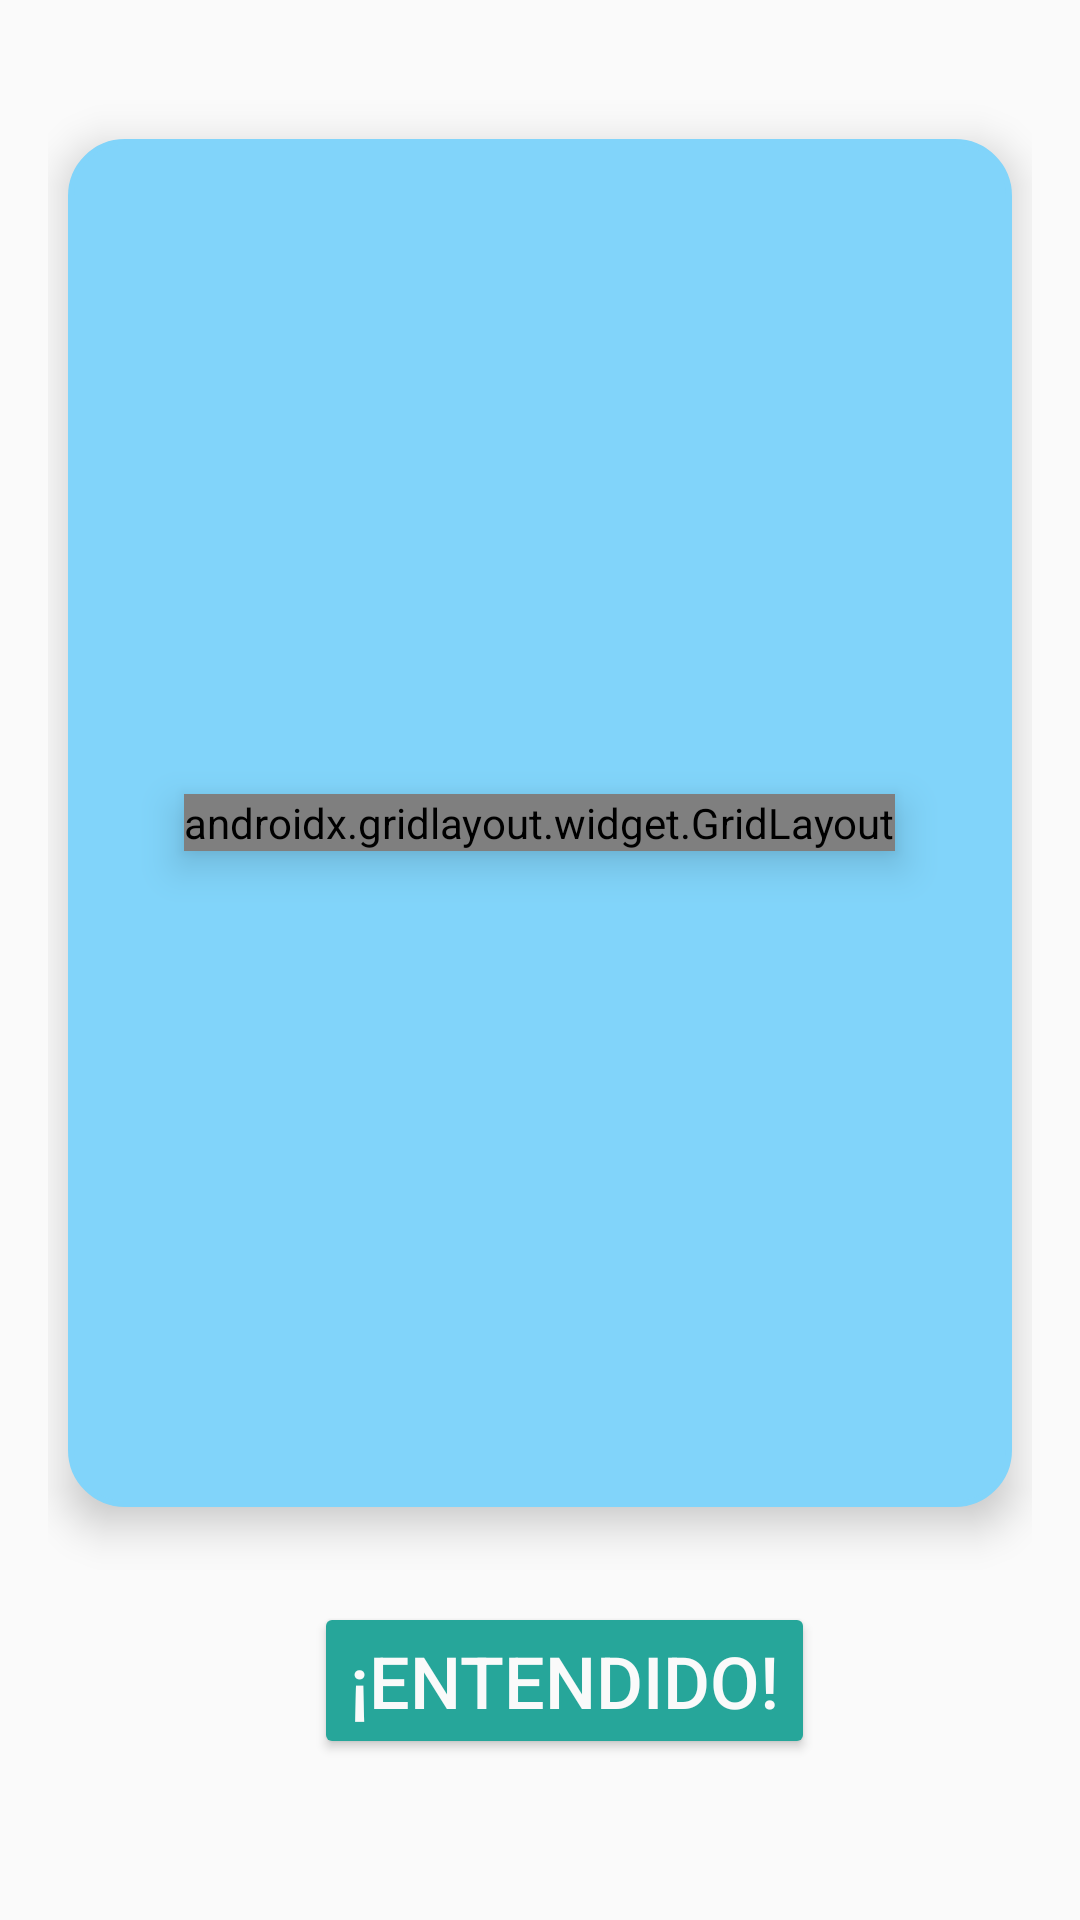

This screen was rendered from an Android layout file. Write that file and the resources it references.
<!-- AndroidManifest.xml: application theme Theme.Mkey -->
<!-- res/layout/activity_tutorial.xml -->
<?xml version="1.0" encoding="utf-8"?>
<androidx.constraintlayout.widget.ConstraintLayout xmlns:android="http://schemas.android.com/apk/res/android"
    xmlns:app="http://schemas.android.com/apk/res-auto"
    xmlns:tools="http://schemas.android.com/tools"
    android:layout_width="match_parent"
    android:layout_height="match_parent"
    android:background="@color/backgroundColor"
    android:padding="16dp">

    <FrameLayout
        android:id="@+id/frameLayout2"
        android:layout_width="0dp"
        android:layout_height="0dp"
        android:background="@drawable/rounded_layout"
        android:elevation="8dp"
        app:layout_constraintBottom_toTopOf="@+id/guideline6"
        app:layout_constraintEnd_toStartOf="@+id/guideline5"
        app:layout_constraintHorizontal_bias="0.0"
        app:layout_constraintStart_toStartOf="@+id/guideline4"
        app:layout_constraintTop_toTopOf="@+id/guideline8"
        app:layout_constraintVertical_bias="0.0"
        tools:ignore="MissingConstraints">

        <androidx.gridlayout.widget.GridLayout
            android:layout_width="wrap_content"
            android:layout_height="wrap_content"
            android:layout_gravity="center"
            android:elevation="8dp"
            android:layout_margin="15dp"
            app:alignmentMode="alignMargins"
            tools:ignore="MissingConstraints">

            <TextView
                android:id="@+id/tutorialText"
                android:layout_width="match_parent"
                android:layout_height="wrap_content"
                android:layout_centerHorizontal="true"
                android:layout_marginBottom="16dp"
                android:elevation="8dp"
                android:fontFamily="@font/nunito_sans_bold"
                android:text="@string/nActivityTutorialWelcome"
                android:textColor="@color/textColorPrimary"
                android:textSize="20sp"
                android:visibility="invisible"
                app:layout_column="0"
                app:layout_row="0" />

            <TextView
                android:id="@+id/tutorialText2"
                android:layout_width="match_parent"
                android:layout_height="wrap_content"
                android:layout_centerHorizontal="true"
                android:layout_marginBottom="16dp"
                android:elevation="8dp"
                android:fontFamily="@font/nunito_sans_bold"
                android:text="@string/nActivityTutorialPart1"
                android:textColor="@color/textColorPrimary"
                android:textSize="20sp"
                android:visibility="invisible"
                app:layout_column="0"
                app:layout_row="1" />

            <TextView
                android:id="@+id/tutorialText3"
                android:layout_width="wrap_content"
                android:layout_height="wrap_content"
                android:layout_centerHorizontal="true"
                android:layout_marginBottom="16dp"
                android:layout_marginTop="16dp"
                android:elevation="8dp"
                android:fontFamily="@font/nunito_sans_bold"
                android:text="@string/nActivityTutorialPart2"
                android:textColor="@color/textColorPrimary"
                android:textSize="20sp"
                android:visibility="invisible"
                app:layout_column="0"
                app:layout_row="3" />

            <TextView
                android:id="@+id/tutorialText4"
                android:layout_width="wrap_content"
                android:layout_height="wrap_content"
                android:layout_centerHorizontal="true"
                android:layout_marginBottom="16dp"
                android:elevation="8dp"
                android:fontFamily="@font/nunito_sans_bold"
                android:text="@string/nActivityTutorialPart3"
                android:textColor="@color/textColorPrimary"
                android:textSize="20sp"
                android:visibility="invisible"
                app:layout_column="0"
                app:layout_row="4" />

            <TextView
                android:id="@+id/tutorialText5"
                android:layout_width="wrap_content"
                android:layout_height="wrap_content"
                android:layout_centerHorizontal="true"
                android:layout_marginBottom="16dp"
                android:elevation="8dp"
                android:fontFamily="@font/nunito_sans_bold"
                android:text="@string/nActivityGoogleLoginInfo"
                android:textColor="@color/textColorPrimary"
                android:textSize="20sp"
                android:visibility="invisible"
                app:layout_column="0"
                app:layout_row="5" />

            <ImageView
                android:id="@+id/imageViewAdd"
                android:layout_width="61dp"
                android:layout_height="61dp"
                app:layout_column="0"
                app:layout_row="2"
                android:visibility="invisible"
                app:srcCompat="@drawable/plus"
                app:tint="@color/blueActionBar" />

        </androidx.gridlayout.widget.GridLayout>
    </FrameLayout>

    <androidx.constraintlayout.widget.Guideline
        android:id="@+id/guideline3"
        android:layout_width="wrap_content"
        android:layout_height="wrap_content"
        android:orientation="horizontal"
        app:layout_constraintGuide_begin="20dp"
        app:layout_constraintGuide_percent="0.0" />

    <androidx.constraintlayout.widget.Guideline
        android:id="@+id/guideline4"
        android:layout_width="wrap_content"
        android:layout_height="wrap_content"
        android:orientation="vertical"
        app:layout_constraintGuide_begin="20dp"
        app:layout_constraintGuide_percent="0.02" />

    <androidx.constraintlayout.widget.Guideline
        android:id="@+id/guideline5"
        android:layout_width="wrap_content"
        android:layout_height="wrap_content"
        android:orientation="vertical"
        app:layout_constraintGuide_begin="20dp"
        app:layout_constraintGuide_percent="0.98" />

    <androidx.constraintlayout.widget.Guideline
        android:id="@+id/guideline6"
        android:layout_width="wrap_content"
        android:layout_height="wrap_content"
        android:orientation="horizontal"
        app:layout_constraintGuide_begin="20dp"
        app:layout_constraintGuide_percent="0.8 " />

    <androidx.constraintlayout.widget.Guideline
        android:id="@+id/guideline8"
        android:layout_width="wrap_content"
        android:layout_height="wrap_content"
        android:orientation="horizontal"
        app:layout_constraintGuide_begin="191dp"
        app:layout_constraintGuide_percent="0.05" />

    <androidx.constraintlayout.widget.Guideline
        android:id="@+id/guideline9"
        android:layout_width="wrap_content"
        android:layout_height="wrap_content"
        android:orientation="horizontal"
        app:layout_constraintGuide_begin="20dp"
        app:layout_constraintGuide_percent="0.98" />

    

    <Button
        android:id="@+id/continueButton"
        android:layout_width="wrap_content"
        android:layout_height="wrap_content"
        android:layout_below="@id/tutorialText"
        android:layout_centerHorizontal="true"
        android:layout_marginStart="36dp"
        android:text="@string/nActivityTutorialButton"
        android:textSize="24sp"
        android:backgroundTint="@color/blueButton"
        android:textColor="@color/textColorSecondary"
        app:layout_constraintBottom_toTopOf="@+id/guideline9"
        app:layout_constraintEnd_toStartOf="@+id/guideline5"
        app:layout_constraintHorizontal_bias="0.411"
        app:layout_constraintStart_toStartOf="@+id/guideline4"
        app:layout_constraintTop_toTopOf="@+id/guideline8"
        app:layout_constraintVertical_bias="0.95" />

</androidx.constraintlayout.widget.ConstraintLayout>
<!-- resources referenced by this layout -->
<resources>
  <color name="backgroundColor">#FAFAFA</color>
  <color name="blueActionBar">#067dd1</color>
  <color name="blueButton">#26A69A</color>
  <color name="textColorPrimary">#212121</color>
  <color name="textColorSecondary">#FAFAFA</color>
  <!-- drawable rounded_layout (drawable) -->
  <?xml version="1.0" encoding="UTF-8"?>
  <shape xmlns:android="http://schemas.android.com/apk/res/android">
      <solid android:color="@color/blueFrame"/>
  
      <stroke android:width="2dp"
          android:color="@color/blueFrame"/>
  
      <padding android:left="2dp"
          android:top="2dp"
          android:right="2dp"
          android:bottom="2dp"/>
  
      <corners android:radius="18dp" />
  </shape>
  <string name="nActivityGoogleLoginInfo">"Esta app funciona con  una cuenta de Google, a continuación puedes iniciar sesión."</string>
  <string name="nActivityTutorialButton">"¡Entendido!"</string>
  <string name="nActivityTutorialPart1">"Este botón crea una nueva Key."</string>
  <string name="nActivityTutorialPart2">"Crea contraseñas nuevas usando palabras."</string>
  <string name="nActivityTutorialPart3">"Tus datos se almacenan de forma segura en la nube."</string>
  <string name="nActivityTutorialWelcome">"¡Bienvenido al tutorial! Aquí te explicaremos cómo usar la aplicación."</string>
  <style name="Theme.Mkey" parent="Base.Theme.Mkey" />
  <color name="blueFrame">#81D4FA</color>
  <style name="Base.Theme.Mkey" parent="Theme.Material3.DayNight.NoActionBar">
          
      </style>
</resources>
